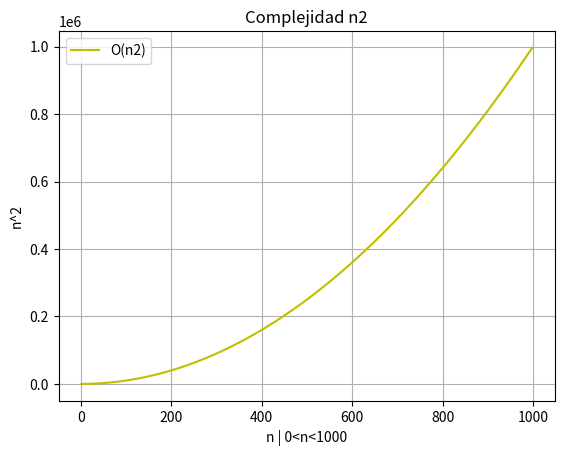

Write the Python code that produced this figure.
#Se importa la librería de graficación para python
from matplotlib import pyplot
#Funcion cuadratica recive el parametro x evaluado de 0<x<100,000
def f(x):
	y=x**2
	return y 
#se establece un dominio de la funcion donde 0<x<100,000
x=range(1,999)
#Se grafica la funcion con un color de linea amarillo y una etiqueta
#el ciclo funciona para cada valor de x en el rango establecido
pyplot.plot(x,[f(i) for i in x],'y',label="O(n2)")
#Título de la gráfica
pyplot.title("Complejidad n2")
#Una etiqueta en el eje de las y
pyplot.ylabel("n^2")
#Una etiqueta en el eje de las x
pyplot.xlabel("n | 0<n<1000")
#Se agrega una leyenda con la etiqueta de la funcion en la esquina sup izq
pyplot.legend(loc="upper left")
#Cuadriculado de la gráfica
pyplot.grid()
#Se guarda la gráfica con extensión .png en el mismo directorio
#en donde se encuentra el programa
pyplot.savefig("Complejidad-n2.png")
#Se muestra la grafica
pyplot.show()